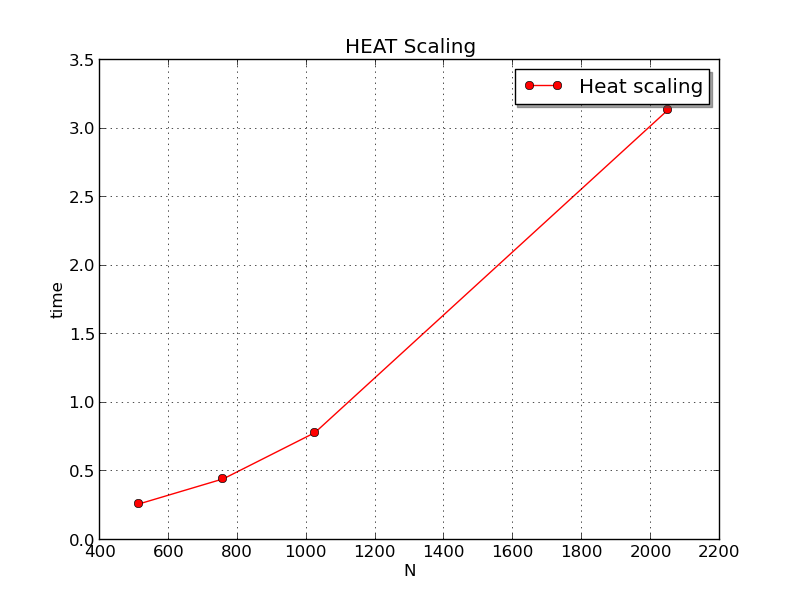

The table this chart was drawn from, first rows:
nx, ny, iter, time
512, 512, 1000, 0.262
758, 758, 1000, 0.446
1024, 1024, 1000, 0.783
2048, 2048, 1000, 3.134
